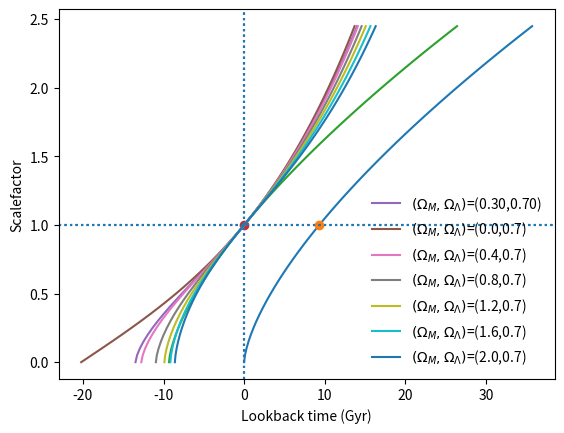

Reproduce this figure in Python.
# -*- coding: utf-8 -*-
"""
Created on Tue May  3 16:33:06 2022

[redacted]
"""

# First let's set up our packages
import numpy as np
from matplotlib import pyplot as plt
from scipy import integrate

# Write a function for the integrand, i.e. $1/\dot{a}$ (adot inverse)
# I'm going to keep the constant H_0 outside the integral and add it later.
def adotinv_flatmatter(a):
    return np.sqrt(a) 

def adotinv(a,om,ol, orad):
    adot = a * np.sqrt(orad * a**-4 + om * a**-3 + (1 - om - ol - orad)*a**-2 + ol)
    return 1.0/adot

# And set some constants
c = 299792.458 # km/s (speed of light)

H0kmsmpc = 70.  # Hubble constant in km/s/Mpc
H0s = H0kmsmpc * 3.2408e-20 # H0 in inverse seconds is H0 in km/s/Mpc * (3.2408e-20 Mpc/km)
H0y = H0s * 3.154e7 * 1.e9 # H0 in inverse Giga years is H0 in inverse seconds * (3.154e7 seconds/year) * (1e9 years / Giga year)

# Let's format that to a more appropriate number of significant figures.  
# The first % means put the variable here.  The .2f means make it a float with 2 decimal places.
print('Hubble time = %.2f Gyr'%(1/H0y))




# Now integrate that equation from scalefactor 0 to 1 (as an example) which will give the age of the universe today (because we define a so that a=1 today):
age_Hubble, uncert = integrate.quad(adotinv_flatmatter,0,1) 
# This returns age in Hubble times, and the uncertainty in the numerical integral

# Convert that to billions of years
age_Gyr = age_Hubble/H0y # Age in Gyr

print('Age of the universe in Hubble times = %.3f which is %.2f Gyr'%(age_Hubble,age_Gyr))
print('Does this match the analytic prediction of 2/3 Hubble times?  Yes!')
print('')
print('Uncertainty on the numerical integral is ', uncert, 'so should be negligible.') # It's good to check this to check that the integral has succeeded.

# Note, to get just the age without the uncertainty you can use [0] to get the first element that's returned,
# and then you can also divide by H0y immediately to get the age in one step
age_Gyr_easier = integrate.quad(adotinv_flatmatter,0,1)[0] / H0y 

print('Just checking that the one-step age calculation (%.2f Gyr) matches the two step one (%.2f Gyr).'%(age_Gyr_easier,age_Gyr))

# Insert your code here
age_half_Gyr = integrate.quad(adotinv_flatmatter,0,0.5)[0] / H0y 
age_double_Gyr = integrate.quad(adotinv_flatmatter,0,2)[0] / H0y 

print("The time at which the universe was half of its current size was", age_half_Gyr, "Gyr")
print("The time at which the universe will be double its current size is", age_double_Gyr, "Gyr")


# Start by making an array of scalefactors
astart = 0
astop = 2.5
astep = 0.05 # Make this finer to make the plot smoother
a_arr = np.arange(astart,astop,astep)

# First set up an array of times (initially all set to zero) into which we'll put our calculated times
t_Gyr = np.zeros(len(a_arr))  # len(a_arr) gives the length of the a_arr 

# Make a loop and do that integral for every final value of a (starting at a=0 every time)
for i,a_end in enumerate(a_arr): # enumerate adds an index to each value
    t_Hubble,uncert = integrate.quad(adotinv_flatmatter,0,a_end)
    t_Gyr[i] = t_Hubble/H0y

    
plt.plot(t_Gyr,a_arr)
plt.plot(age_Gyr, 1.0,'o') # Put a dot at the current time
#plt.plot(t_analytic_Gyr, a_arr,':',color='red')
plt.xlabel('Time (Gyr)')
plt.ylabel('Scalefactor')
plt.show()

t_lookback_Gyr = np.array([integrate.quad(adotinv_flatmatter, 1, a_end)[0] for a_end in a_arr])/H0y

# Uncomment the commands below to plot your result
plt.plot(t_lookback_Gyr,a_arr) 
plt.axvline(x=0,linestyle=':') # Plot some crosshairs 
plt.axhline(y=1,linestyle=':')
plt.plot(0.0, 1.0,'o') # Put a dot at the current time
plt.xlabel('Lookback time (Gyr)')
plt.ylabel('Scalefactor')
plt.show()



# Calculate for the universe we think we live in, with approximately matter density 0.3 and cosmological constant 0.7
om = 0.3
ol = 0.7
orad = 0

# Note that when you integrate something with more than one argument you pass it with args=(arg1,arg2) in the integrate function
# e.g. "integrate.quad(adotinv, lower_limit, uper_limit, args=(om,ol))""
t_lookback_Gyr = np.array([integrate.quad(adotinv, 1, upper_limit, args=(om,ol, orad))[0] for upper_limit in a_arr])/H0y

plt.plot(t_lookback_Gyr,a_arr,label='$(\Omega_M,\Omega_\Lambda)$=(%.2f,%.2f)'%(om,ol)) 
plt.axvline(x=0,linestyle=':') # Plot some crosshairs 
plt.axhline(y=1,linestyle=':')
plt.xlabel('Lookback time (Gyr)')
plt.ylabel('Scalefactor')
plt.legend(loc='lower right',frameon=False)
plt.show()

om_arr = np.arange(0,2.1,0.4)

for om in om_arr:
    t_lookback_Gyr = np.array([integrate.quad(adotinv, 1, upper_limit, args=(om, ol, orad))[0] for upper_limit in a_arr])/H0y
    plt.plot(t_lookback_Gyr,a_arr,label='$(\Omega_M,\Omega_\Lambda)$=(%.1f,%.1f)'%(om,ol))

# Plot this new model (note I've added a label that can be used in the legend)
#plt.plot(t_lookback_Gyr,a_arr,label='$(\Omega_M,\Omega_\Lambda)$=(%.2f,%.2f)'%(om,ol)) 
plt.axvline(x=0,linestyle=':') # Plot some crosshairs 
plt.axhline(y=1,linestyle=':')
plt.xlabel('Lookback time (Gyr)')
plt.ylabel('Scalefactor')
plt.legend(loc='lower right',frameon=False)
plt.show()